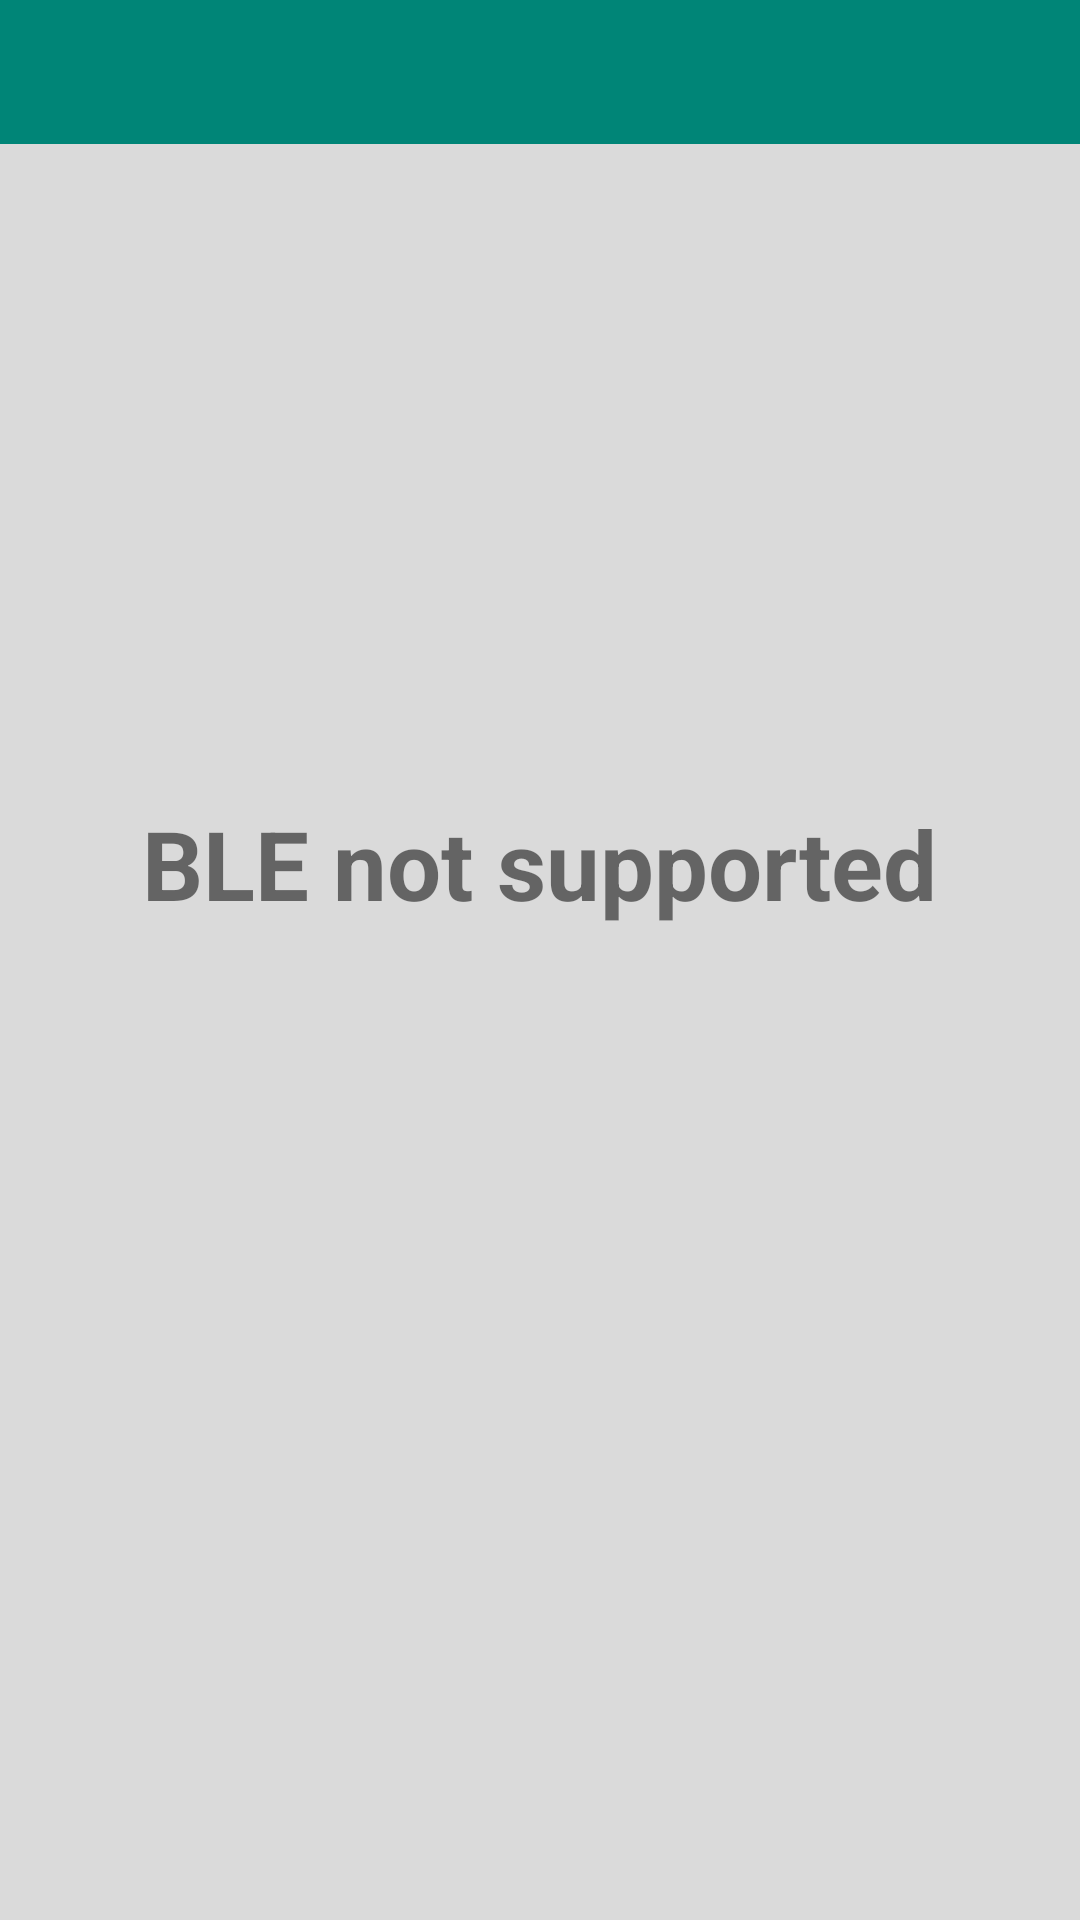

The Android layout XML behind this screen, and the referenced resources:
<!-- AndroidManifest.xml: application theme AppTheme -->
<!-- res/layout/activity_main.xml -->
<?xml version="1.0" encoding="utf-8"?>
<FrameLayout
        xmlns:android="http://schemas.android.com/apk/res/android"
        xmlns:tools="http://schemas.android.com/tools"
        android:layout_width="match_parent"
        android:layout_height="match_parent">

    <TextView
            android:id="@+id/notSup"
            android:textStyle="bold"
            android:textSize="32sp"
            android:layout_gravity="center"
            android:layout_marginBottom="32dp"
            android:layout_width="wrap_content"
            android:layout_height="wrap_content"
            android:text="@string/no_supp"/>

    <androidx.viewpager.widget.ViewPager
            android:id="@+id/pager"
            android:layout_width="match_parent"
            android:layout_height="match_parent"
            tools:context=".MainActivity">

        <com.google.android.material.tabs.TabLayout
                android:layout_width="match_parent"
                android:layout_height="wrap_content"
                android:layout_gravity="top"/>
    </androidx.viewpager.widget.ViewPager>
</FrameLayout>
<!-- resources referenced by this layout -->
<resources>
  <string name="no_supp">BLE not supported</string>
  <style name="AppTheme" parent="Theme.MaterialComponents.Light.NoActionBar">
          
          <item name="colorPrimary">@color/primaryColor</item>
          <item name="colorPrimaryDark">@color/primaryDarkColor</item>
          <item name="colorAccent">@color/accentColor</item>
          <item name="android:windowBackground">@color/windowColor</item>
          <item name="tabStyle">@style/AppTheme.TabLayout</item>
      </style>
  <color name="primaryColor">#008577</color>
  <color name="primaryDarkColor">#00574b</color>
  <color name="accentColor">#D81B60</color>
  <color name="windowColor">#DADADA</color>
  <style name="AppTheme.TabLayout" parent="Widget.MaterialComponents.TabLayout.Colored" />
</resources>
